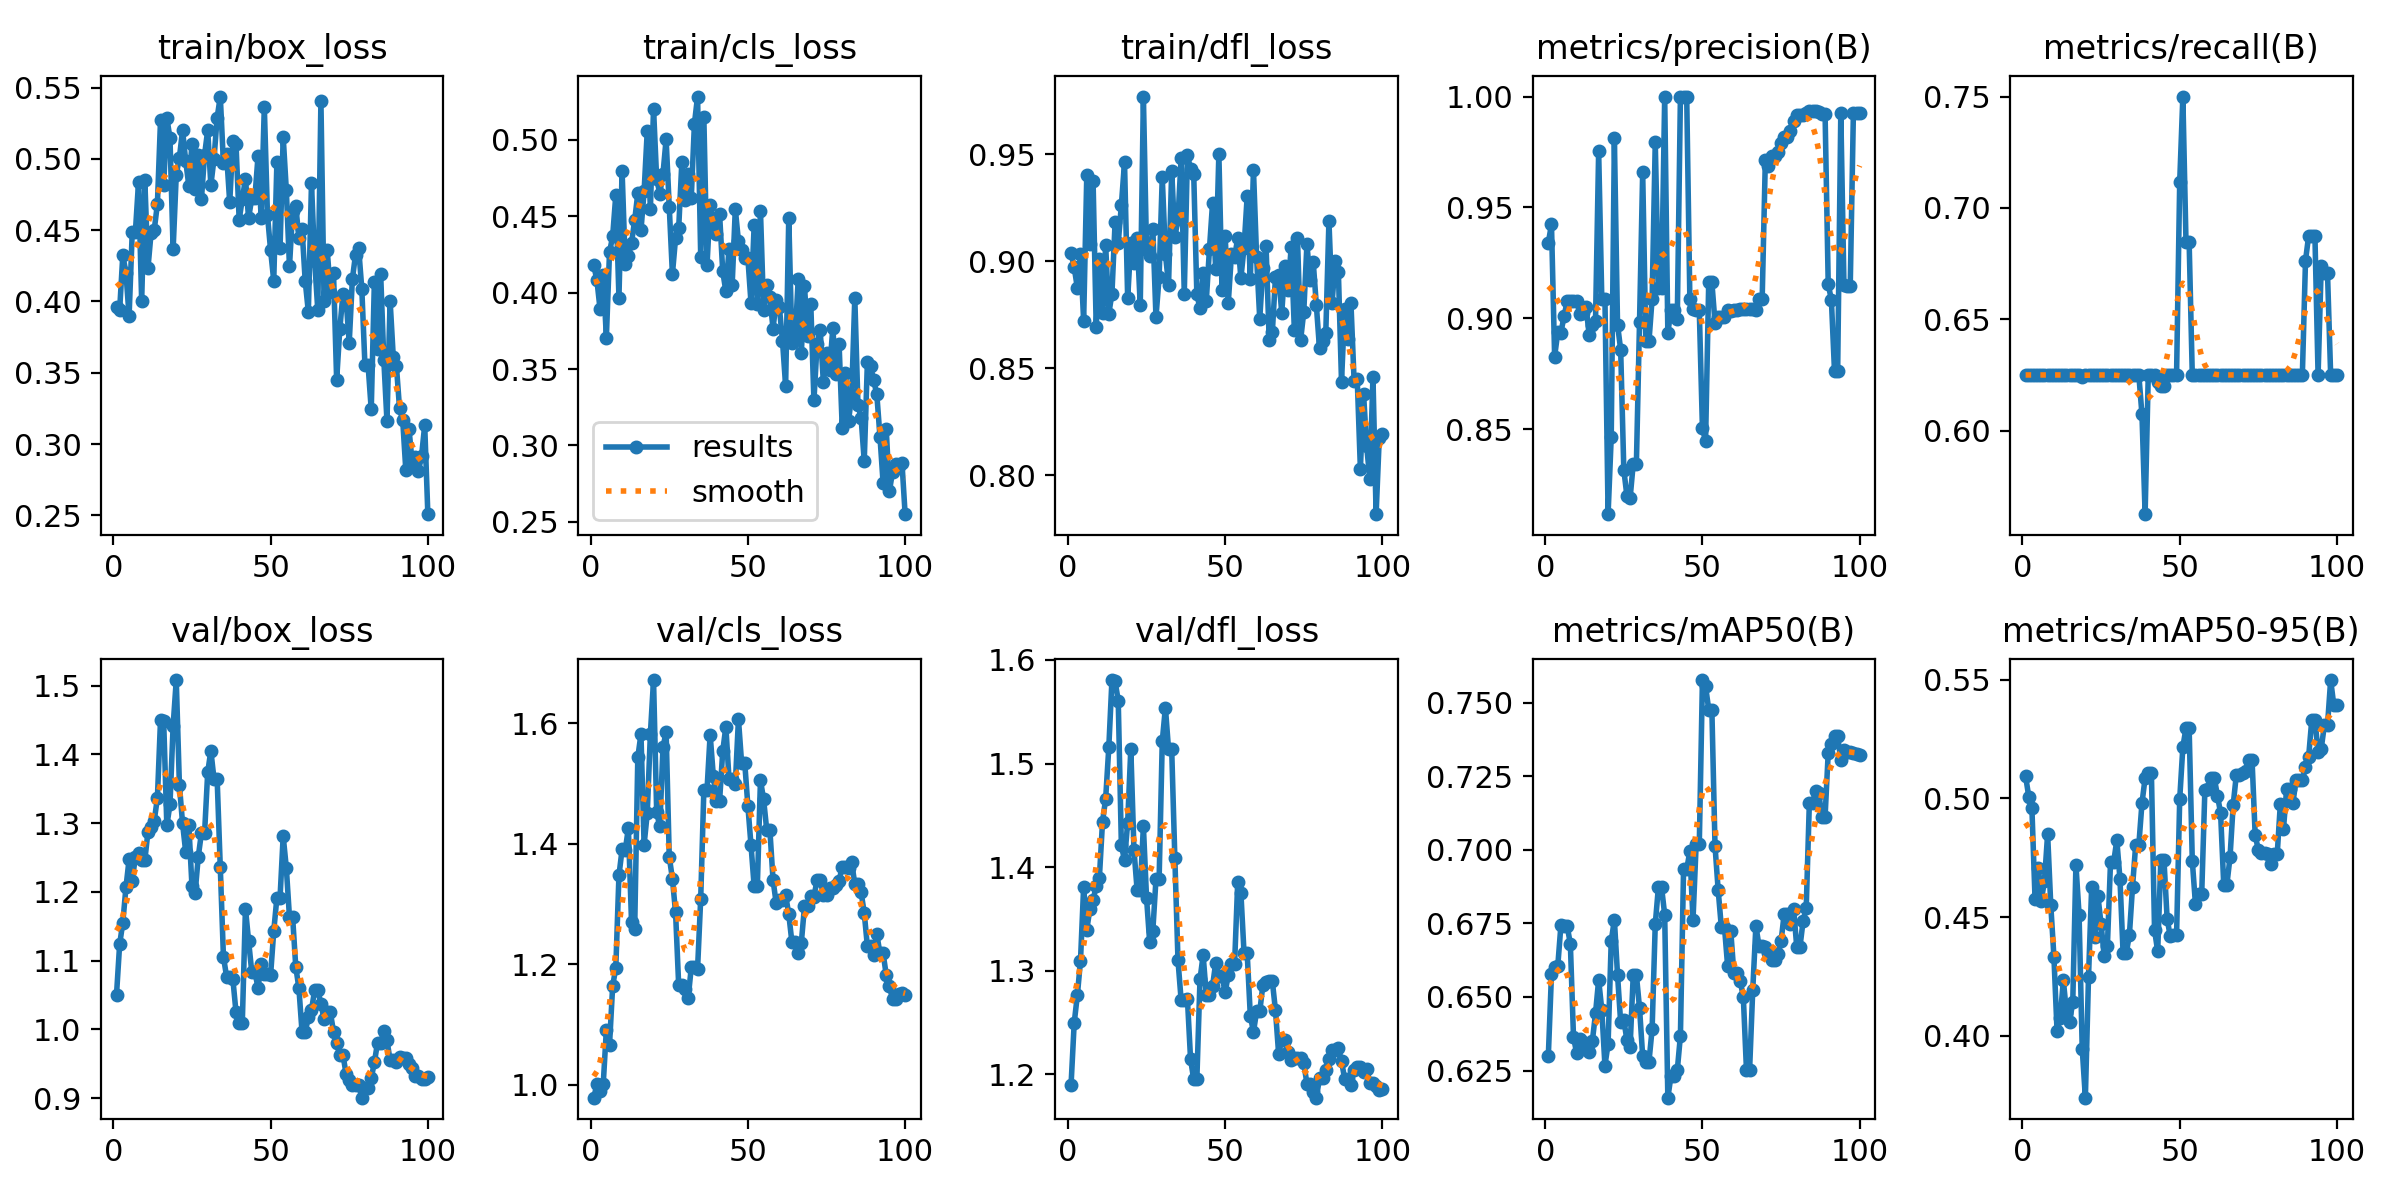

The table this chart was drawn from, first rows:
epoch, time, train/box_loss, train/cls_loss, train/dfl_loss, metrics/precision(B), metrics/recall(B), metrics/mAP50(B), metrics/mAP50-95(B), val/box_loss, val/cls_loss, val/dfl_loss, lr/pg0, lr/pg1, lr/pg2
1, 2.087, 0.3958, 0.418, 0.9037, 0.9342, 0.625, 0.63, 0.5093, 1.051, 0.9788, 1.19, 4e-05, 4e-05, 4e-05
2, 2.957, 0.394, 0.4081, 0.8971, 0.9424, 0.625, 0.6578, 0.5008, 1.124, 1.001, 1.25, 9.901e-05, 9.901e-05, 9.901e-05
3, 3.874, 0.4324, 0.3891, 0.8875, 0.8828, 0.625, 0.6603, 0.4959, 1.155, 0.9903, 1.276, 0.0001568, 0.0001568, 0.0001568
4, 4.751, 0.4202, 0.4118, 0.9031, 0.8938, 0.625, 0.6605, 0.4576, 1.207, 1.001, 1.31, 0.0002135, 0.0002135, 0.0002135
5, 5.786, 0.3897, 0.3706, 0.8721, 0.8937, 0.625, 0.6743, 0.4707, 1.247, 1.092, 1.381, 0.0002689, 0.0002689, 0.0002689
6, 6.762, 0.4487, 0.4265, 0.9403, 0.9009, 0.625, 0.674, 0.4569, 1.216, 1.066, 1.34, 0.0003232, 0.0003232, 0.0003232
7, 7.642, 0.4487, 0.4369, 0.9079, 0.9079, 0.625, 0.674, 0.4654, 1.251, 1.164, 1.36, 0.0003762, 0.0003762, 0.0003762
8, 8.507, 0.4836, 0.4639, 0.9375, 0.908, 0.625, 0.6681, 0.485, 1.256, 1.194, 1.369, 0.0004281, 0.0004281, 0.0004281
9, 9.505, 0.4002, 0.3968, 0.869, 0.9079, 0.625, 0.6364, 0.4551, 1.247, 1.347, 1.382, 0.0004788, 0.0004788, 0.0004788
10, 10.37, 0.4853, 0.4797, 0.901, 0.9078, 0.625, 0.6309, 0.4334, 1.246, 1.391, 1.39, 0.0005283, 0.0005283, 0.0005283
11, 11.3, 0.4234, 0.419, 0.8756, 0.9019, 0.625, 0.6358, 0.4019, 1.287, 1.389, 1.444, 0.0005766, 0.0005766, 0.0005766
12, 12.36, 0.4482, 0.4239, 0.9075, 0.9022, 0.625, 0.6347, 0.4076, 1.294, 1.426, 1.466, 0.0006238, 0.0006238, 0.0006238
13, 13.42, 0.4502, 0.4327, 0.8754, 0.9051, 0.625, 0.6322, 0.4233, 1.304, 1.27, 1.516, 0.0006697, 0.0006697, 0.0006697
14, 14.42, 0.4683, 0.4473, 0.8848, 0.8924, 0.625, 0.6313, 0.4098, 1.336, 1.258, 1.581, 0.0007145, 0.0007145, 0.0007145
15, 15.34, 0.5274, 0.4651, 0.9182, 0.8972, 0.625, 0.635, 0.4059, 1.45, 1.544, 1.579, 0.000758, 0.000758, 0.000758
16, 16.27, 0.4817, 0.4407, 0.9084, 0.899, 0.625, 0.6444, 0.4144, 1.448, 1.582, 1.561, 0.0008004, 0.0008004, 0.0008004
17, 17.32, 0.5287, 0.4663, 0.9263, 0.9753, 0.625, 0.6558, 0.4721, 1.297, 1.398, 1.421, 0.0008416, 0.0008416, 0.0008416
18, 18.85, 0.5146, 0.5057, 0.9462, 0.9088, 0.625, 0.6456, 0.451, 1.327, 1.451, 1.407, 0.0008816, 0.0008816, 0.0008816
19, 20.21, 0.4364, 0.455, 0.8827, 0.9089, 0.624, 0.6267, 0.3946, 1.441, 1.583, 1.443, 0.0009204, 0.0009204, 0.0009204
20, 21.47, 0.4888, 0.5204, 0.9086, 0.8118, 0.625, 0.6341, 0.3739, 1.508, 1.672, 1.514, 0.000958, 0.000958, 0.000958
21, 22.91, 0.5008, 0.4742, 0.8992, 0.8466, 0.625, 0.669, 0.4247, 1.355, 1.452, 1.417, 0.0009945, 0.0009945, 0.0009945
22, 24.26, 0.5201, 0.4649, 0.911, 0.9812, 0.625, 0.6762, 0.4625, 1.3, 1.429, 1.378, 0.00103, 0.00103, 0.00103
23, 25.73, 0.4986, 0.4777, 0.8793, 0.8972, 0.625, 0.6575, 0.4415, 1.258, 1.56, 1.378, 0.001064, 0.001064, 0.001064
24, 27.17, 0.481, 0.5004, 0.977, 0.8859, 0.625, 0.6414, 0.4588, 1.297, 1.586, 1.439, 0.001097, 0.001097, 0.001097
25, 28.51, 0.5105, 0.4561, 0.9052, 0.8318, 0.625, 0.6422, 0.447, 1.208, 1.379, 1.37, 0.001128, 0.001128, 0.001128
26, 29.94, 0.4788, 0.4121, 0.9026, 0.8198, 0.625, 0.6352, 0.4335, 1.199, 1.342, 1.328, 0.001159, 0.001159, 0.001159
27, 31.24, 0.5024, 0.4355, 0.9152, 0.8189, 0.625, 0.6331, 0.4377, 1.251, 1.286, 1.339, 0.001188, 0.001188, 0.001188
28, 32.54, 0.4717, 0.4422, 0.8739, 0.8345, 0.625, 0.6575, 0.4732, 1.285, 1.165, 1.388, 0.001216, 0.001216, 0.001216
29, 33.76, 0.5028, 0.4854, 0.8925, 0.8345, 0.625, 0.6575, 0.4732, 1.285, 1.165, 1.388, 0.001243, 0.001243, 0.001243
30, 34.93, 0.5201, 0.4607, 0.9391, 0.8984, 0.625, 0.6462, 0.4824, 1.374, 1.159, 1.521, 0.001269, 0.001269, 0.001269
31, 36.25, 0.4816, 0.4777, 0.9034, 0.9658, 0.625, 0.6298, 0.4662, 1.405, 1.144, 1.554, 0.001294, 0.001294, 0.001294
32, 37.62, 0.5, 0.4622, 0.8891, 0.8897, 0.625, 0.628, 0.4348, 1.364, 1.195, 1.514, 0.001317, 0.001317, 0.001317
33, 38.99, 0.5289, 0.5105, 0.9423, 0.8897, 0.625, 0.628, 0.4348, 1.364, 1.195, 1.514, 0.001339, 0.001339, 0.001339
34, 40.15, 0.5437, 0.5283, 0.9112, 0.9089, 0.625, 0.6391, 0.4425, 1.236, 1.192, 1.409, 0.001347, 0.001347, 0.001347
35, 41.28, 0.497, 0.4236, 0.9197, 0.9794, 0.625, 0.6747, 0.4628, 1.106, 1.309, 1.31, 0.001327, 0.001327, 0.001327
36, 42.54, 0.5032, 0.5147, 0.9483, 0.9139, 0.625, 0.6873, 0.4804, 1.077, 1.489, 1.272, 0.001307, 0.001307, 0.001307
37, 44.19, 0.4694, 0.4179, 0.8848, 0.9139, 0.625, 0.6873, 0.4804, 1.077, 1.489, 1.272, 0.001287, 0.001287, 0.001287
38, 45.49, 0.5123, 0.4577, 0.9494, 1, 0.6073, 0.6779, 0.498, 1.073, 1.581, 1.273, 0.001267, 0.001267, 0.001267
39, 47.18, 0.5102, 0.445, 0.9433, 0.8935, 0.5625, 0.6158, 0.5086, 1.025, 1.513, 1.215, 0.001248, 0.001248, 0.001248
40, 48.34, 0.4574, 0.4382, 0.9409, 0.9038, 0.625, 0.6231, 0.5108, 1.01, 1.471, 1.195, 0.001228, 0.001228, 0.001228
41, 49.31, 0.4718, 0.4515, 0.8845, 0.9038, 0.625, 0.6231, 0.5108, 1.01, 1.471, 1.195, 0.001208, 0.001208, 0.001208
42, 50.31, 0.486, 0.414, 0.8779, 0.8996, 0.625, 0.625, 0.4446, 1.176, 1.553, 1.292, 0.001188, 0.001188, 0.001188
43, 51.22, 0.4585, 0.4008, 0.8946, 1, 0.6217, 0.6368, 0.4356, 1.129, 1.594, 1.315, 0.001168, 0.001168, 0.001168
44, 52.12, 0.4722, 0.4288, 0.8814, 1, 0.6198, 0.6934, 0.474, 1.084, 1.507, 1.276, 0.001149, 0.001149, 0.001149
45, 53, 0.4728, 0.4049, 0.9056, 1, 0.6198, 0.6934, 0.474, 1.084, 1.507, 1.276, 0.001129, 0.001129, 0.001129
46, 53.98, 0.5019, 0.4547, 0.9273, 0.9089, 0.625, 0.6995, 0.4493, 1.06, 1.499, 1.285, 0.001109, 0.001109, 0.001109
47, 54.94, 0.4587, 0.4336, 0.8962, 0.904, 0.625, 0.6762, 0.4418, 1.095, 1.607, 1.308, 0.001089, 0.001089, 0.001089
48, 55.9, 0.5364, 0.428, 0.9502, 0.9037, 0.625, 0.7018, 0.4424, 1.081, 1.534, 1.295, 0.001069, 0.001069, 0.001069
49, 57.19, 0.4606, 0.4228, 0.8863, 0.9037, 0.625, 0.7018, 0.4424, 1.081, 1.534, 1.295, 0.00105, 0.00105, 0.00105
50, 58.58, 0.4358, 0.4225, 0.9118, 0.8504, 0.7117, 0.7577, 0.4997, 1.079, 1.463, 1.279, 0.00103, 0.00103, 0.00103
51, 60.06, 0.4145, 0.3931, 0.8807, 0.8448, 0.75, 0.7556, 0.5217, 1.143, 1.397, 1.296, 0.00101, 0.00101, 0.00101
52, 61.39, 0.4976, 0.4445, 0.9032, 0.9163, 0.6846, 0.7476, 0.5297, 1.191, 1.329, 1.307, 0.0009902, 0.0009902, 0.0009902
53, 62.68, 0.4372, 0.3924, 0.9021, 0.9163, 0.6846, 0.7476, 0.5297, 1.191, 1.329, 1.307, 0.0009704, 0.0009704, 0.0009704
54, 63.75, 0.5155, 0.4536, 0.9107, 0.8981, 0.625, 0.7014, 0.4738, 1.281, 1.506, 1.386, 0.0009506, 0.0009506, 0.0009506
55, 64.9, 0.4779, 0.3886, 0.892, 0.9008, 0.625, 0.6864, 0.4556, 1.235, 1.474, 1.375, 0.0009308, 0.0009308, 0.0009308
56, 66.09, 0.4245, 0.4051, 0.9063, 0.9009, 0.625, 0.6739, 0.4599, 1.163, 1.423, 1.317, 0.000911, 0.000911, 0.000911
57, 67.23, 0.4636, 0.3972, 0.9303, 0.9009, 0.625, 0.6739, 0.4599, 1.163, 1.423, 1.317, 0.0008912, 0.0008912, 0.0008912
58, 68.46, 0.467, 0.3764, 0.8916, 0.9036, 0.625, 0.6607, 0.5035, 1.091, 1.34, 1.257, 0.0008714, 0.0008714, 0.0008714
59, 69.65, 0.4445, 0.395, 0.9428, 0.9035, 0.625, 0.6725, 0.5041, 1.06, 1.302, 1.241, 0.0008516, 0.0008516, 0.0008516
60, 70.84, 0.4508, 0.3907, 0.9019, 0.9039, 0.625, 0.658, 0.5085, 0.9961, 1.307, 1.261, 0.0008318, 0.0008318, 0.0008318
... 40 more rows
